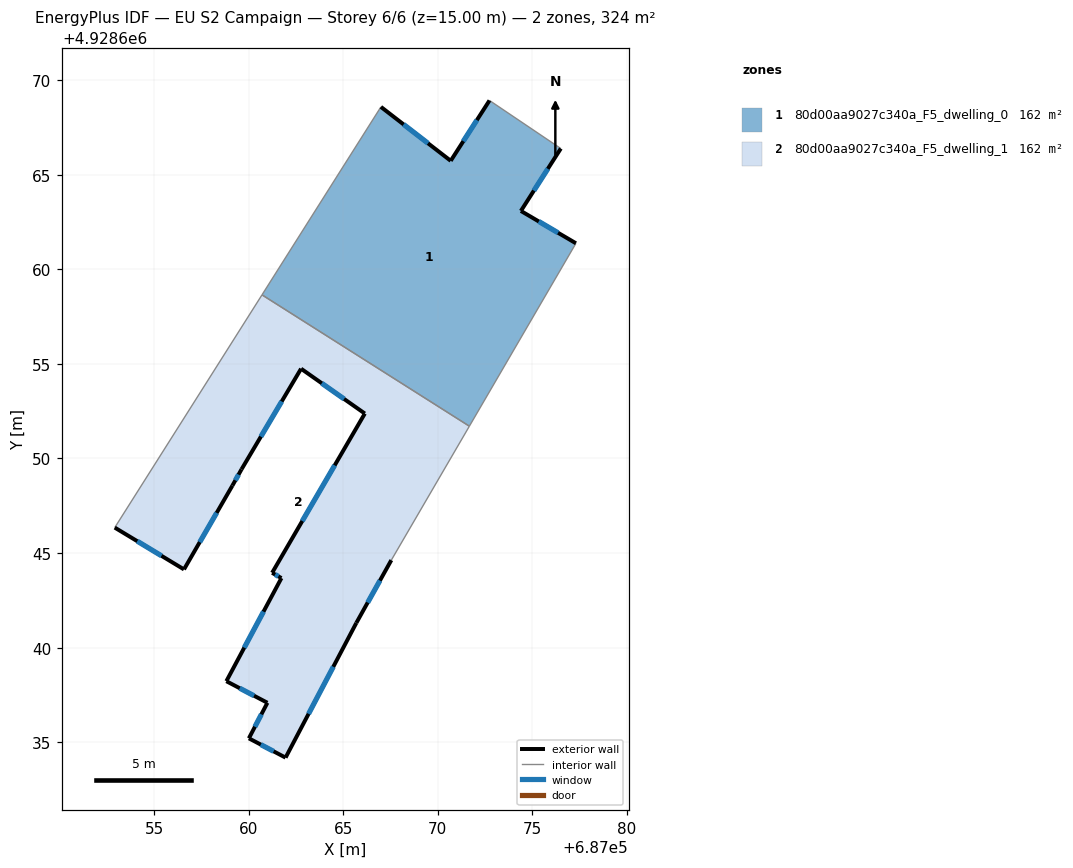
=== STOREY PLAN SPEC (per zone: floor XY polygon, exterior-wall plan segments, windows/doors) ===
zone 1: 80d00aa9027c340a_F5_dwelling_0  (161.9 m²)
  floor: (687071.67, 4928651.71) (687077.30, 4928661.38) (687074.39, 4928663.09) (687076.50, 4928666.39) (687072.73, 4928668.93) (687070.68, 4928665.74) (687066.99, 4928668.59) (687060.71, 4928658.65)
  exterior wall: (687066.99, 4928668.59) – (687070.68, 4928665.74)  [4.7 m]
    window: (687068.19, 4928667.66) – (687069.48, 4928666.66)  [1.7 m²]
  exterior wall: (687070.68, 4928665.74) – (687072.73, 4928668.93)  [3.8 m]
    window: (687071.35, 4928666.77) – (687072.07, 4928667.89)  [1.4 m²]
  exterior wall: (687076.50, 4928666.39) – (687074.39, 4928663.09)  [3.9 m]
    window: (687075.82, 4928665.31) – (687075.08, 4928664.16)  [1.4 m²]
  exterior wall: (687074.39, 4928663.09) – (687077.30, 4928661.38)  [3.4 m]
    window: (687075.34, 4928662.53) – (687076.36, 4928661.93)  [1.2 m²]
  interior walls: 4
zone 2: 80d00aa9027c340a_F5_dwelling_1  (161.9 m²)
  floor: (687065.69, 4928641.31) (687067.54, 4928644.63) (687071.67, 4928651.71) (687060.71, 4928658.65) (687052.92, 4928646.35) (687056.58, 4928644.14) (687059.14, 4928648.57) (687059.62, 4928649.43) (687062.77, 4928654.75) (687066.14, 4928652.38) (687061.24, 4928643.96) (687061.73, 4928643.68) (687058.82, 4928638.23) (687060.99, 4928637.09) (687060.01, 4928635.21) (687061.95, 4928634.19)
  exterior wall: (687065.69, 4928641.31) – (687061.95, 4928634.19)  [8.0 m]
    window: (687064.48, 4928638.99) – (687063.17, 4928636.50)  [2.9 m²]
  exterior wall: (687061.95, 4928634.19) – (687060.01, 4928635.21)  [2.2 m]
    window: (687061.32, 4928634.52) – (687060.64, 4928634.88)  [0.8 m²]
  exterior wall: (687060.01, 4928635.21) – (687060.99, 4928637.09)  [2.1 m]
    window: (687060.33, 4928635.82) – (687060.68, 4928636.48)  [0.8 m²]
  exterior wall: (687060.99, 4928637.09) – (687058.82, 4928638.23)  [2.5 m]
    window: (687060.29, 4928637.46) – (687059.53, 4928637.86)  [0.9 m²]
  exterior wall: (687058.82, 4928638.23) – (687061.73, 4928643.68)  [6.2 m]
    window: (687059.77, 4928640.00) – (687060.79, 4928641.90)  [2.3 m²]
  exterior wall: (687061.73, 4928643.68) – (687061.24, 4928643.96)  [0.6 m]
    window: (687061.57, 4928643.77) – (687061.40, 4928643.87)  [0.2 m²]
  exterior wall: (687061.24, 4928643.96) – (687066.14, 4928652.38)  [9.7 m]
    window: (687062.84, 4928646.69) – (687064.55, 4928649.64)  [3.6 m²]
  exterior wall: (687066.14, 4928652.38) – (687062.77, 4928654.75)  [4.1 m]
    window: (687065.05, 4928653.15) – (687063.87, 4928653.98)  [1.5 m²]
  exterior wall: (687062.77, 4928654.75) – (687059.62, 4928649.43)  [6.2 m]
    window: (687061.75, 4928653.02) – (687060.65, 4928651.16)  [2.3 m²]
  exterior wall: (687059.62, 4928649.43) – (687059.14, 4928648.57)  [1.0 m]
    window: (687059.47, 4928649.15) – (687059.30, 4928648.85)  [0.4 m²]
  exterior wall: (687059.14, 4928648.57) – (687056.58, 4928644.14)  [5.1 m]
    window: (687058.31, 4928647.13) – (687057.42, 4928645.58)  [1.9 m²]
  exterior wall: (687056.58, 4928644.14) – (687052.92, 4928646.35)  [4.3 m]
    window: (687055.39, 4928644.86) – (687054.11, 4928645.63)  [1.6 m²]
  exterior wall: (687067.54, 4928644.63) – (687065.69, 4928641.31)  [3.8 m]
    window: (687066.94, 4928643.55) – (687066.30, 4928642.39)  [1.4 m²]
  interior walls: 3

=== DERIVED (storey summary) ===
Building: EU S2 Campaign
Storey: 6 of 6  (floor level z = 15.00 m)
Storey gross floor area: 323.8 m²
Zones on this storey: 2
  - 80d00aa9027c340a_F5_dwelling_0: floor 161.9 m²; exterior wall 15.7 m (47.2 m²); 4 window(s) 5.8 m²; WWR 12.2%
  - 80d00aa9027c340a_F5_dwelling_1: floor 161.9 m²; exterior wall 55.8 m (167.3 m²); 13 window(s) 20.4 m²; WWR 12.2%
Zone adjacency (shared interzone walls):
  - 80d00aa9027c340a_F5_dwelling_0 ↔ 80d00aa9027c340a_F5_dwelling_1